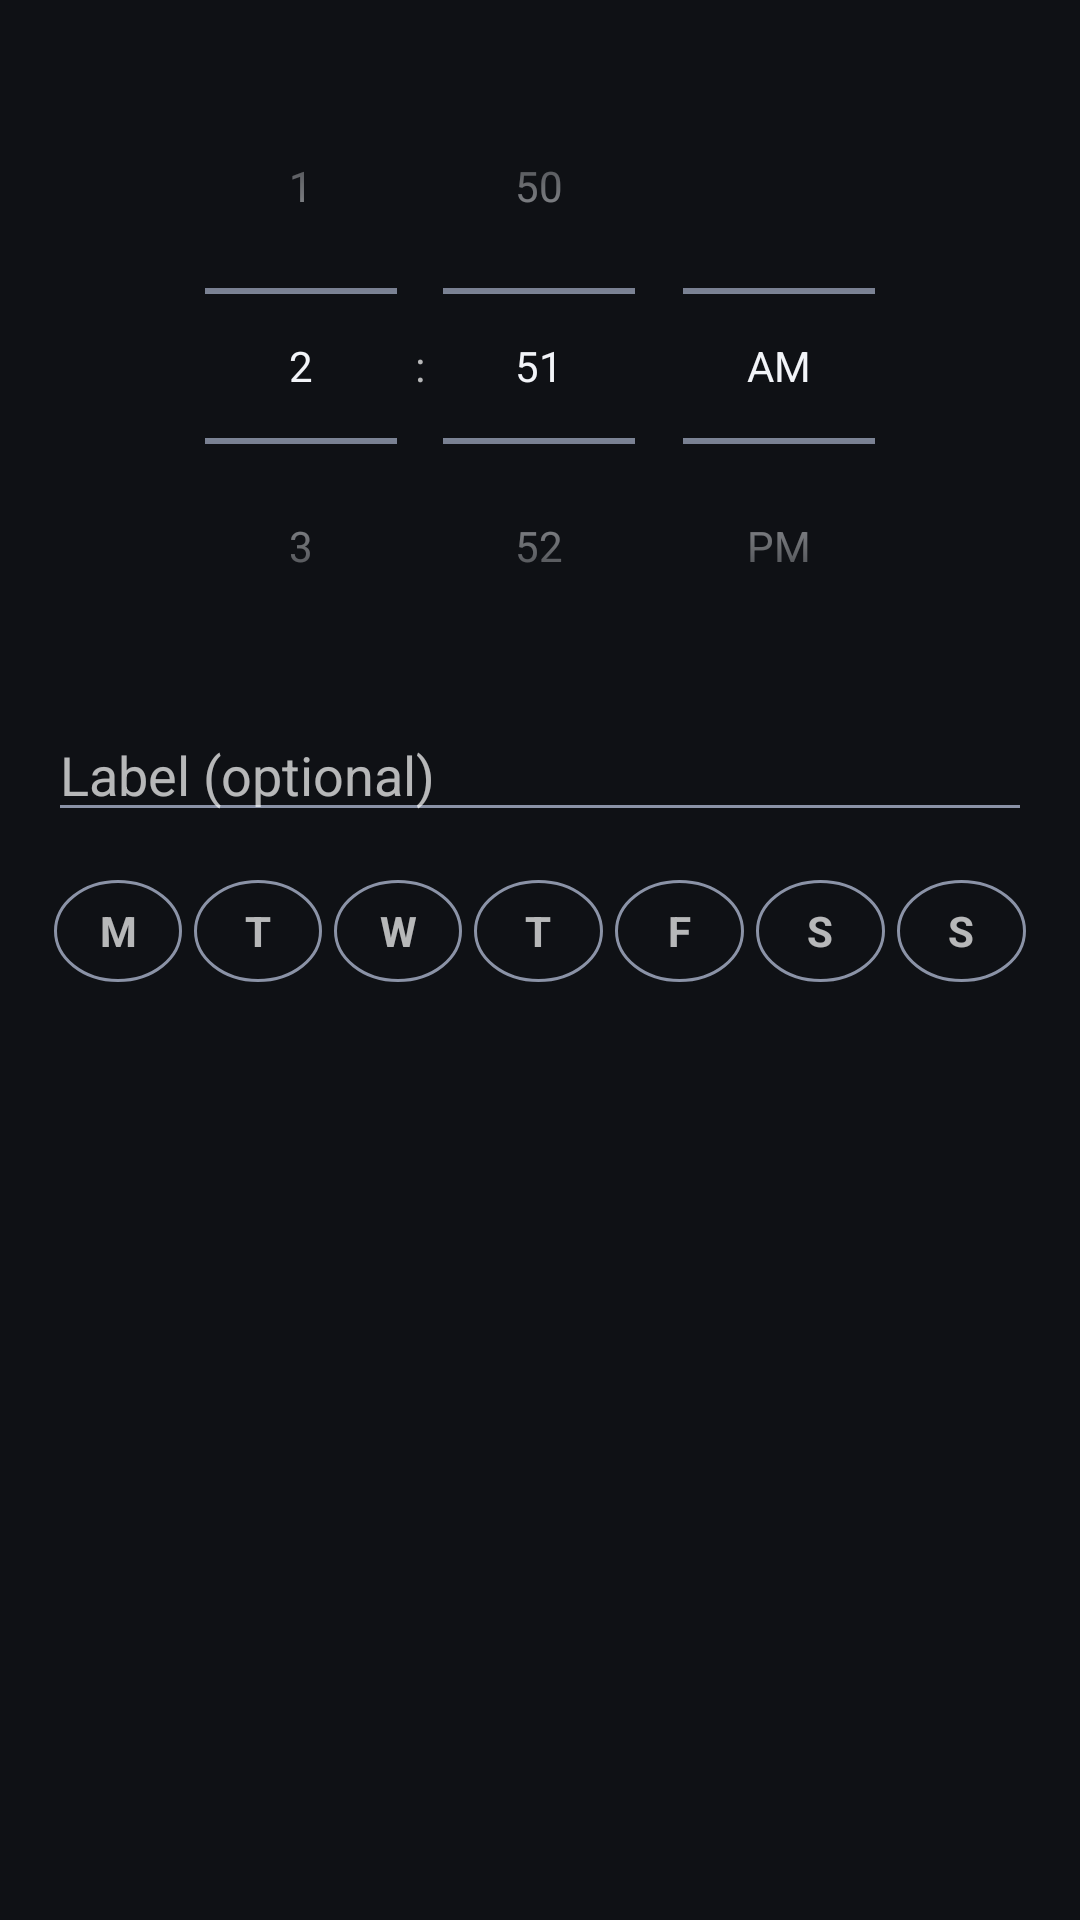

Reconstruct the res/layout file that produces this screen, plus the resources it refers to.
<!-- AndroidManifest.xml: application theme AppTheme -->
<!-- res/layout/dialog_edit.xml -->
<?xml version="1.0" encoding="utf-8"?>
<ScrollView xmlns:android="http://schemas.android.com/apk/res/android"
    android:layout_width="match_parent"
    android:layout_height="wrap_content">

    <LinearLayout
        android:layout_width="match_parent"
        android:layout_height="wrap_content"
        android:orientation="vertical"
        android:padding="16dp">

        <TimePicker
            android:id="@+id/time_picker"
            android:layout_width="match_parent"
            android:layout_height="wrap_content"
            android:timePickerMode="spinner" />

        <EditText
            android:id="@+id/label"
            android:layout_width="match_parent"
            android:layout_height="wrap_content"
            android:layout_marginTop="8dp"
            android:hint="@string/label_hint"
            android:inputType="textCapSentences"
            android:maxLength="40"
            android:singleLine="true" />

        <LinearLayout
            android:layout_width="match_parent"
            android:layout_height="wrap_content"
            android:layout_marginTop="16dp"
            android:orientation="horizontal">

            <TextView
                android:id="@+id/day0"
                style="@style/DayChip"
                android:text="M" />

            <TextView
                android:id="@+id/day1"
                style="@style/DayChip"
                android:text="T" />

            <TextView
                android:id="@+id/day2"
                style="@style/DayChip"
                android:text="W" />

            <TextView
                android:id="@+id/day3"
                style="@style/DayChip"
                android:text="T" />

            <TextView
                android:id="@+id/day4"
                style="@style/DayChip"
                android:text="F" />

            <TextView
                android:id="@+id/day5"
                style="@style/DayChip"
                android:text="S" />

            <TextView
                android:id="@+id/day6"
                style="@style/DayChip"
                android:text="S" />
        </LinearLayout>
    </LinearLayout>
</ScrollView>
<!-- resources referenced by this layout -->
<resources>
  <string name="label_hint">Label (optional)</string>
  <style name="DayChip">
          <item name="android:layout_width">0dp</item>
          <item name="android:layout_height">34dp</item>
          <item name="android:layout_weight">1</item>
          <item name="android:layout_marginStart">2dp</item>
          <item name="android:layout_marginEnd">2dp</item>
          <item name="android:gravity">center</item>
          <item name="android:background">@drawable/bg_day</item>
          <item name="android:textColor">@color/day_text</item>
          <item name="android:textSize">14sp</item>
          <item name="android:textStyle">bold</item>
          <item name="android:clickable">true</item>
      </style>
  <style name="AppTheme" parent="android:Theme.Material.NoActionBar">
          <item name="android:windowBackground">@color/bg</item>
          <item name="android:statusBarColor">@color/bg</item>
          <item name="android:navigationBarColor">@color/bg</item>
          <item name="android:colorPrimary">@color/accent</item>
          <item name="android:colorAccent">@color/accent</item>
          <item name="android:textColorPrimary">@color/text_primary</item>
          <item name="android:textColorSecondary">@color/text_secondary</item>
      </style>
  <!-- drawable bg_day (drawable) -->
  <?xml version="1.0" encoding="utf-8"?>
  <selector xmlns:android="http://schemas.android.com/apk/res/android">
      <item android:state_selected="true">
          <shape android:shape="oval">
              <solid android:color="@color/accent" />
          </shape>
      </item>
      <item>
          <shape android:shape="oval">
              <stroke android:width="1dp" android:color="@color/text_secondary" />
              <solid android:color="#00000000" />
          </shape>
      </item>
  </selector>
  <color name="bg">#0F1115</color>
  <color name="accent">#7C9CFF</color>
  <color name="text_primary">#F2F4F8</color>
  <color name="text_secondary">#8B93A7</color>
</resources>
